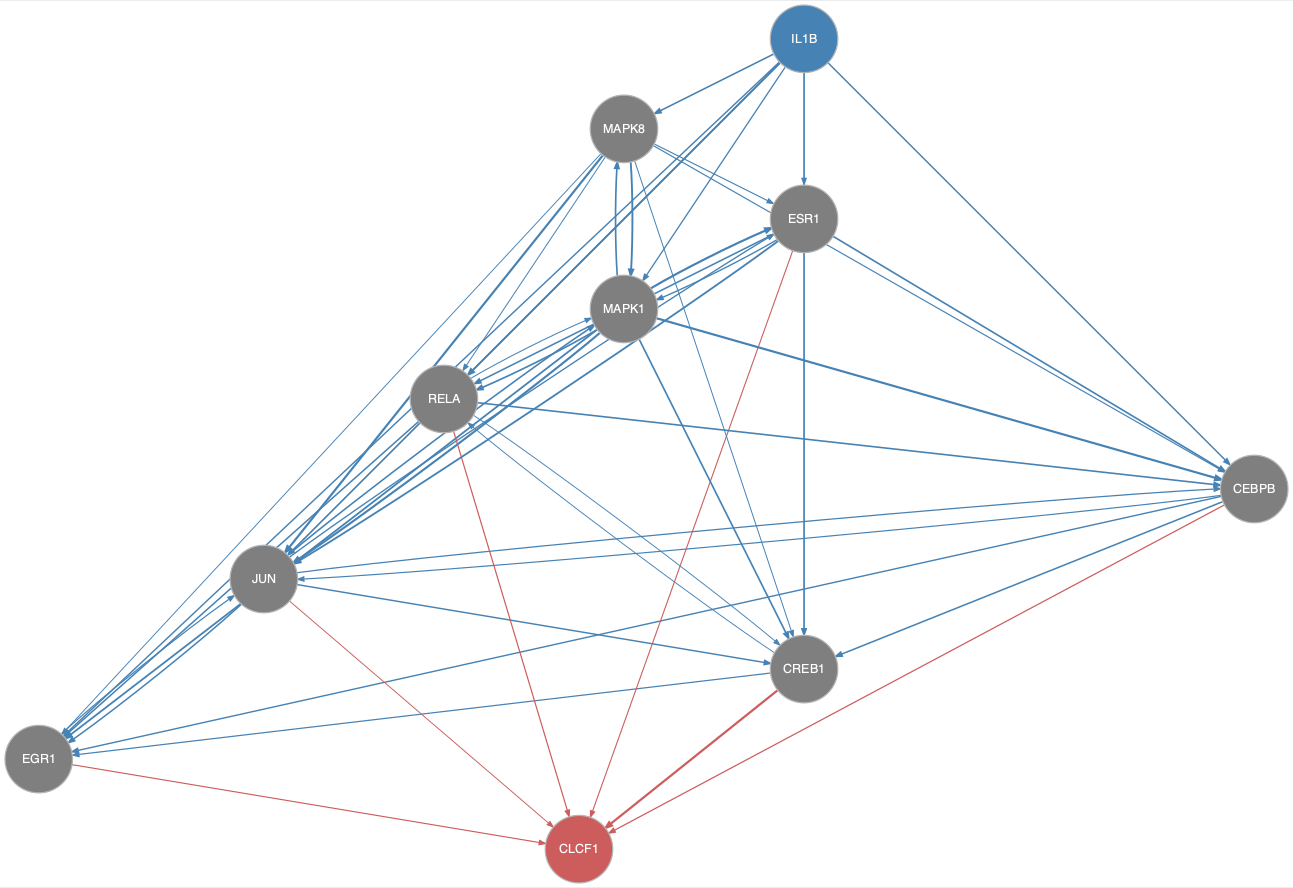

Values plotted in this chart, from the file beside it:
from	to
CEBPB	CREB1
CEBPB	EGR1
CEBPB	JUN
CREB1	EGR1
CREB1	RELA
EGR1	JUN
ESR1	CEBPB
ESR1	CREB1
ESR1	JUN
ESR1	MAPK1
ESR1	RELA
IL1B	CEBPB
IL1B	CREB1
IL1B	EGR1
IL1B	ESR1
IL1B	JUN
IL1B	MAPK1
IL1B	MAPK8
IL1B	RELA
JUN	CEBPB
JUN	CREB1
JUN	EGR1
JUN	ESR1
JUN	MAPK1
MAPK1	CEBPB
MAPK1	CREB1
MAPK1	EGR1
MAPK1	ESR1
MAPK1	JUN
MAPK1	MAPK8
MAPK1	RELA
MAPK8	CEBPB
MAPK8	CREB1
MAPK8	EGR1
MAPK8	ESR1
MAPK8	JUN
MAPK8	MAPK1
MAPK8	RELA
RELA	CEBPB
RELA	CREB1
RELA	EGR1
RELA	JUN
RELA	MAPK1
CEBPB	CLCF1
CREB1	CLCF1
EGR1	CLCF1
ESR1	CLCF1
JUN	CLCF1
RELA	CLCF1
